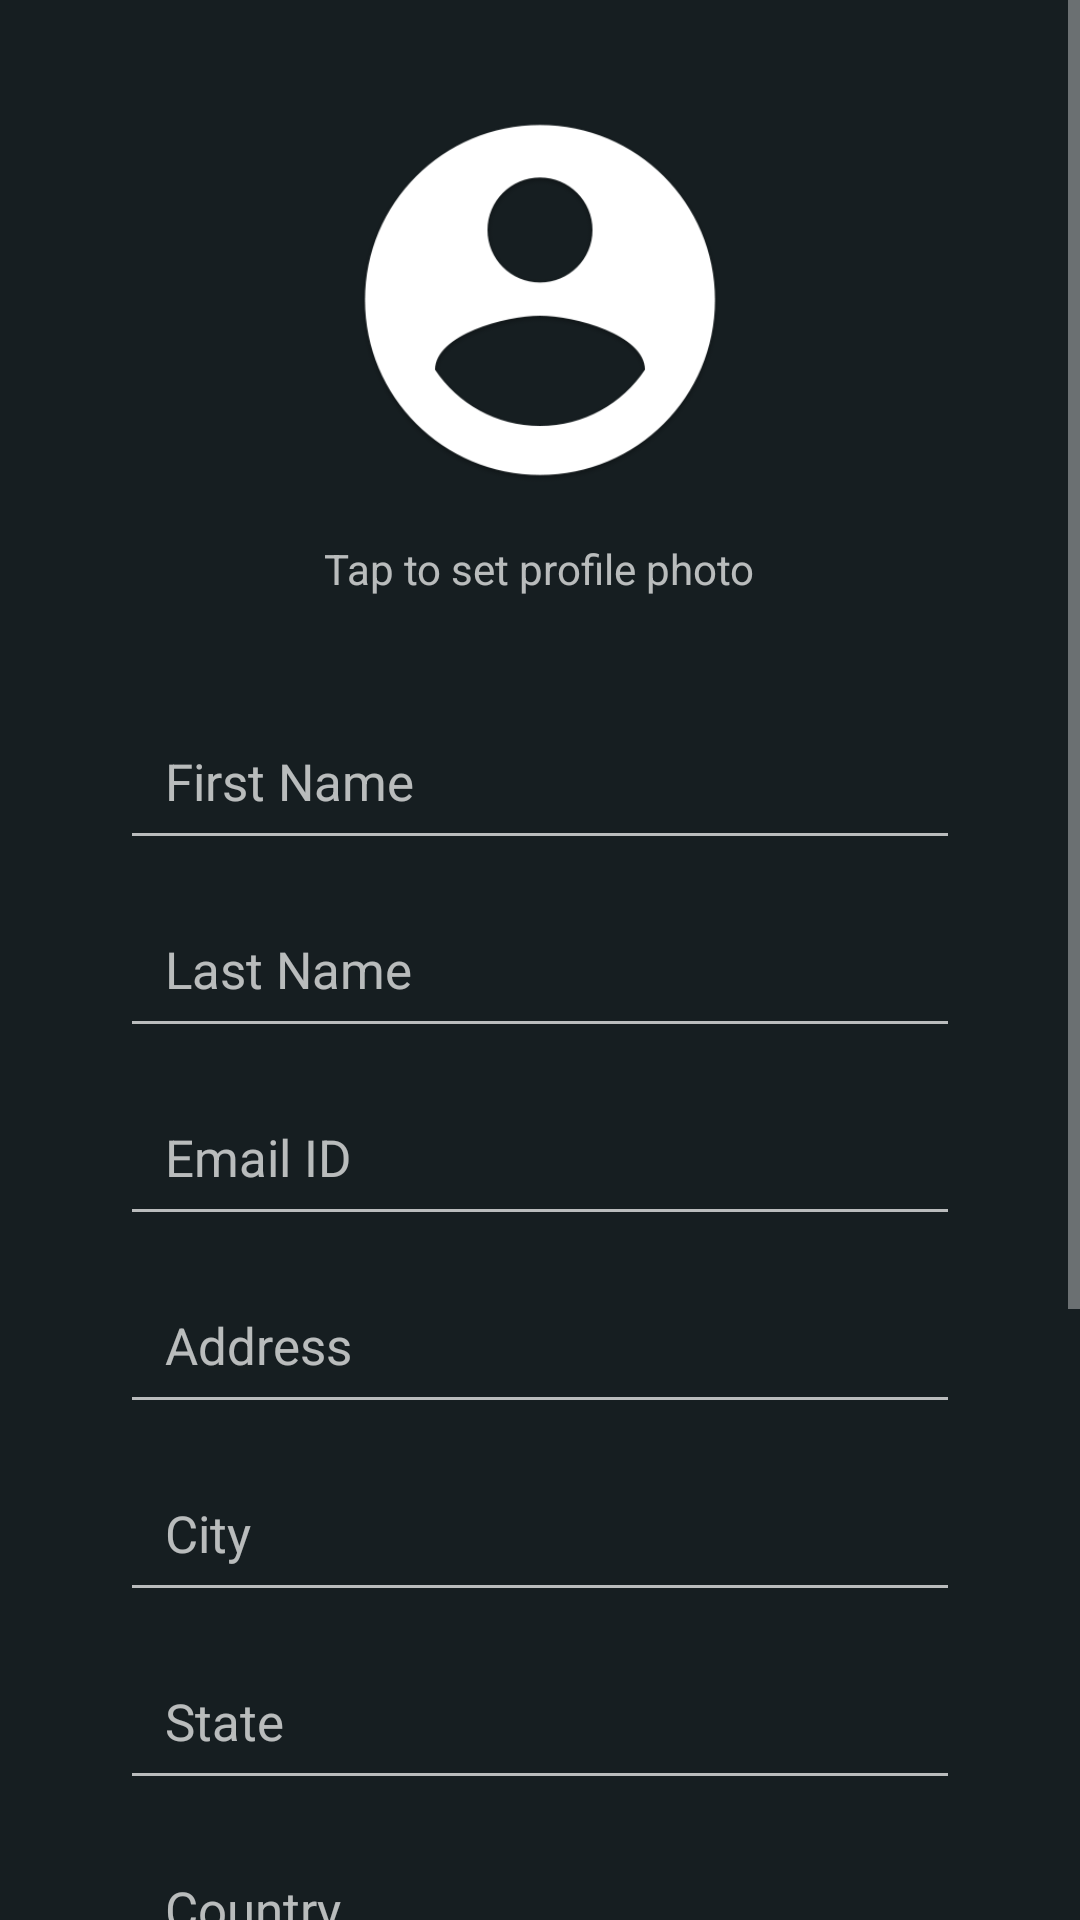

The Android layout XML behind this screen, and the referenced resources:
<!-- AndroidManifest.xml: application theme AppTheme -->
<!-- res/layout/activity_edit_profile_fragment.xml -->
<ScrollView xmlns:android="http://schemas.android.com/apk/res/android"
    xmlns:tools="http://schemas.android.com/tools"
    tools:context="org.oxfamindia.oxfamindiafundraiser.EditProfileFragment"
    android:layout_width="match_parent"
    android:layout_height="wrap_content"
    android:background="#161E21" >
<RelativeLayout
    android:layout_width="match_parent"
    android:layout_height="wrap_content"
    android:padding="20dp" >

    <ImageView
        android:id="@+id/acc_photo"
        android:layout_width="160dp"
        android:layout_height="160dp"
        android:layout_alignParentTop="true"
        android:layout_centerHorizontal="true"
        android:paddingTop="10dp"
        android:paddingRight="10dp"
        android:paddingLeft="10dp"
        android:paddingBottom="10dp"
        android:src="@drawable/account_photo" />
    <TextView
        android:id="@+id/txt_setphoto"
        android:layout_width="wrap_content"
        android:layout_height="wrap_content"
        android:layout_centerHorizontal="true"
        android:text="Tap to set profile photo"
        android:layout_below="@id/acc_photo"
        android:paddingBottom="20dp" />
    <RelativeLayout
        android:id="@+id/f_cont"
        android:layout_width="match_parent"
        android:layout_height="wrap_content"
        android:layout_below="@id/txt_setphoto"
        android:paddingTop="15dp"
        android:paddingLeft="20dp"
        android:paddingRight="20dp" >
        <EditText
            android:id="@+id/f_name"
            android:layout_width="match_parent"
            android:layout_height="wrap_content"
            android:hint="First Name"
            android:padding="15dp"
            android:textSize="17sp"
            android:inputType="textCapWords" />
        <EditText
            android:id="@+id/l_name"
            android:layout_width="match_parent"
            android:layout_height="wrap_content"
            android:hint="Last Name"
            android:padding="15dp"
            android:textSize="17sp"
            android:layout_marginTop="10dp"
            android:layout_below="@id/f_name"
            android:inputType="textCapWords" />
        <EditText
            android:id="@+id/emailid"
            android:layout_width="match_parent"
            android:layout_height="wrap_content"
            android:hint="Email ID"
            android:padding="15dp"
            android:textSize="17sp"
            android:layout_marginTop="10dp"
            android:layout_below="@id/l_name"
            android:inputType="textEmailAddress" />
        <EditText
            android:id="@+id/address"
            android:layout_width="match_parent"
            android:layout_height="wrap_content"
            android:hint="Address"
            android:padding="15dp"
            android:textSize="17sp"
            android:layout_marginTop="10dp"
            android:inputType="textPostalAddress"
            android:layout_below="@id/emailid"
            android:gravity="top" />
        <EditText
            android:id="@+id/city"
            android:layout_width="match_parent"
            android:layout_height="wrap_content"
            android:hint="City"
            android:padding="15dp"
            android:textSize="17sp"
            android:layout_marginTop="10dp"
            android:layout_below="@id/address"
            android:inputType="textCapWords" />
        <EditText
            android:id="@+id/state"
            android:layout_width="match_parent"
            android:layout_height="wrap_content"
            android:hint="State"
            android:padding="15dp"
            android:textSize="17sp"
            android:layout_marginTop="10dp"
            android:layout_below="@id/city"
            android:inputType="textCapWords" />
        <EditText
            android:id="@+id/country"
            android:layout_width="match_parent"
            android:layout_height="wrap_content"
            android:hint="Country"
            android:padding="15dp"
            android:textSize="17sp"
            android:layout_marginTop="10dp"
            android:layout_below="@id/state"
            android:inputType="textCapWords" />
        <EditText
            android:id="@+id/pincode"
            android:layout_width="match_parent"
            android:layout_height="wrap_content"
            android:hint="Zip/Area/Pin Code"
            android:padding="15dp"
            android:textSize="17sp"
            android:layout_marginTop="10dp"
            android:layout_below="@id/country"
            android:inputType="number" />
        <EditText
            android:id="@+id/mobilenumber"
            android:layout_width="match_parent"
            android:layout_height="wrap_content"
            android:hint="Mobile Number"
            android:padding="15dp"
            android:textSize="17sp"
            android:layout_marginTop="10dp"
            android:layout_below="@id/pincode"
            android:inputType="phone" />
        <EditText
            android:id="@+id/pannumber"
            android:layout_width="match_parent"
            android:layout_height="wrap_content"
            android:hint="Pan Number (optional)"
            android:padding="15dp"
            android:textSize="17sp"
            android:layout_marginTop="10dp"
            android:layout_below="@id/mobilenumber"
            android:inputType="text" />
        <Button
            android:id="@+id/finishbutton"
            android:layout_width="wrap_content"
            android:layout_height="wrap_content"
            android:text="Save"
            android:layout_marginLeft="40dp"
    android:layout_marginTop="20dp"
    android:layout_below="@id/pannumber"
    android:textSize="17sp"
    android:textColor="@color/accent"
    android:background="@drawable/rounded_white_rect"
    android:layout_centerHorizontal="true" />
    </RelativeLayout>
    
</RelativeLayout>
</ScrollView>
<!-- resources referenced by this layout -->
<resources>
  <color name="accent">#E70052</color>
  <!-- drawable account_photo: png bitmap (drawable-xxhdpi, 25733 bytes) -->
  <!-- drawable rounded_white_rect (drawable) -->
  <?xml version="1.0" encoding="utf-8"?>
  <shape xmlns:android="http://schemas.android.com/apk/res/android"
      android:shape="rectangle" >
      <corners android:radius="3dp"/>
          <solid android:color="#FFFFFF"/>
  </shape>
  <style name="AppTheme" parent="AppBaseTheme">
          
      </style>
  <style name="AppBaseTheme" parent="Theme.AppCompat">
          
          <item name="colorPrimary">@color/primary</item>
      <item name="colorPrimaryDark">@color/primary_dark</item>
      <item name="colorAccent">@color/accent</item>
          <item name="drawerArrowStyle">@style/DrawerArrowStyle</item>
      </style>
  <color name="primary">#8CD800</color>
  <color name="primary_dark">#70AD00</color>
  <style name="DrawerArrowStyle" parent="Widget.AppCompat.DrawerArrowToggle">
      <item name="spinBars">true</item>
      <item name="color">#FFF</item>
  </style>
</resources>
